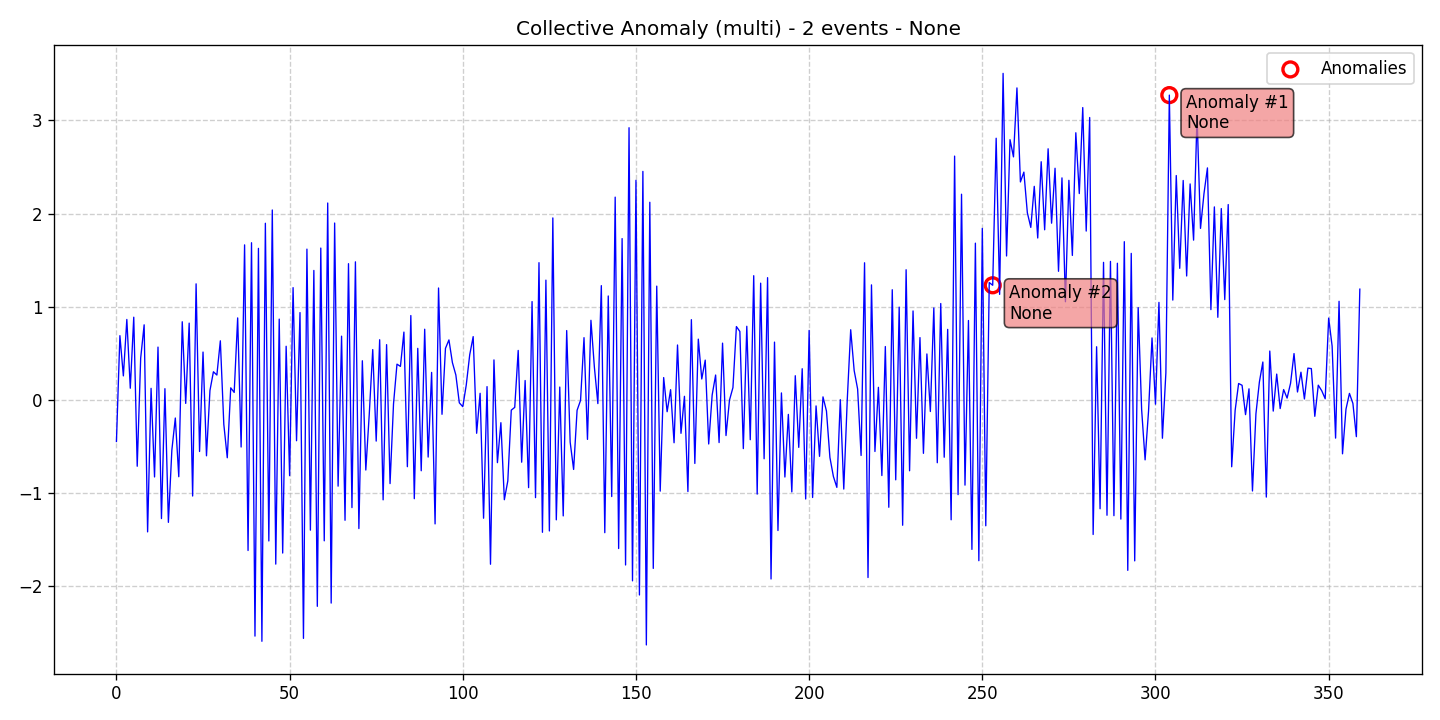

Data behind this chart, as committed beside it:
data, stationary, det_lin_up, det_lin_down, det_quad, det_cubic, det_exp, det_damped, stoc_trend, volatility, single_seas, multiple_seas, point_anom_single, point_anom_multi, collect_anom, context_anom, mean_shift, var_shift, trend_shift, date, is_break, is_anomaly, is_multi, location_beginning
-0.4508, 0, 0, 0, 0, 0, 0, 0, 0, 0, 0, 0, 0, 0, 1, 0, 0, 0, 0, 2020-01-01, 0, 0, 1, 0
0.6869, 0, 0, 0, 0, 0, 0, 0, 0, 0, 0, 0, 0, 0, 1, 0, 0, 0, 0, 2020-01-02, 0, 0, 1, 0
0.2543, 0, 0, 0, 0, 0, 0, 0, 0, 0, 0, 0, 0, 0, 1, 0, 0, 0, 0, 2020-01-03, 0, 0, 1, 0
0.8609, 0, 0, 0, 0, 0, 0, 0, 0, 0, 0, 0, 0, 0, 1, 0, 0, 0, 0, 2020-01-04, 0, 0, 1, 0
0.1216, 0, 0, 0, 0, 0, 0, 0, 0, 0, 0, 0, 0, 0, 1, 0, 0, 0, 0, 2020-01-05, 0, 0, 1, 0
0.8852, 0, 0, 0, 0, 0, 0, 0, 0, 0, 0, 0, 0, 0, 1, 0, 0, 0, 0, 2020-01-06, 0, 0, 1, 0
-0.7171, 0, 0, 0, 0, 0, 0, 0, 0, 0, 0, 0, 0, 0, 1, 0, 0, 0, 0, 2020-01-07, 0, 0, 1, 0
0.4458, 0, 0, 0, 0, 0, 0, 0, 0, 0, 0, 0, 0, 0, 1, 0, 0, 0, 0, 2020-01-08, 0, 0, 1, 0
0.8033, 0, 0, 0, 0, 0, 0, 0, 0, 0, 0, 0, 0, 0, 1, 0, 0, 0, 0, 2020-01-09, 0, 0, 1, 0
-1.423, 0, 0, 0, 0, 0, 0, 0, 0, 0, 0, 0, 0, 0, 1, 0, 0, 0, 0, 2020-01-10, 0, 0, 1, 0
0.1204, 0, 0, 0, 0, 0, 0, 0, 0, 0, 0, 0, 0, 0, 1, 0, 0, 0, 0, 2020-01-11, 0, 0, 1, 0
-0.8323, 0, 0, 0, 0, 0, 0, 0, 0, 0, 0, 0, 0, 0, 1, 0, 0, 0, 0, 2020-01-12, 0, 0, 1, 0
0.5638, 0, 0, 0, 0, 0, 0, 0, 0, 0, 0, 0, 0, 0, 1, 0, 0, 0, 0, 2020-01-13, 0, 0, 1, 0
-1.28, 0, 0, 0, 0, 0, 0, 0, 0, 0, 0, 0, 0, 0, 1, 0, 0, 0, 0, 2020-01-14, 0, 0, 1, 0
0.1167, 0, 0, 0, 0, 0, 0, 0, 0, 0, 0, 0, 0, 0, 1, 0, 0, 0, 0, 2020-01-15, 0, 0, 1, 0
-1.32, 0, 0, 0, 0, 0, 0, 0, 0, 0, 0, 0, 0, 0, 1, 0, 0, 0, 0, 2020-01-16, 0, 0, 1, 0
-0.5441, 0, 0, 0, 0, 0, 0, 0, 0, 0, 0, 0, 0, 0, 1, 0, 0, 0, 0, 2020-01-17, 0, 0, 1, 0
-0.1987, 0, 0, 0, 0, 0, 0, 0, 0, 0, 0, 0, 0, 0, 1, 0, 0, 0, 0, 2020-01-18, 0, 0, 1, 0
-0.8297, 0, 0, 0, 0, 0, 0, 0, 0, 0, 0, 0, 0, 0, 1, 0, 0, 0, 0, 2020-01-19, 0, 0, 1, 0
0.8362, 0, 0, 0, 0, 0, 0, 0, 0, 0, 0, 0, 0, 0, 1, 0, 0, 0, 0, 2020-01-20, 0, 0, 1, 0
-0.04153, 0, 0, 0, 0, 0, 0, 0, 0, 0, 0, 0, 0, 0, 1, 0, 0, 0, 0, 2020-01-21, 0, 0, 1, 0
0.8214, 0, 0, 0, 0, 0, 0, 0, 0, 0, 0, 0, 0, 0, 1, 0, 0, 0, 0, 2020-01-22, 0, 0, 1, 0
-1.037, 0, 0, 0, 0, 0, 0, 0, 0, 0, 0, 0, 0, 0, 1, 0, 0, 0, 0, 2020-01-23, 0, 0, 1, 0
1.244, 0, 0, 0, 0, 0, 0, 0, 0, 0, 0, 0, 0, 0, 1, 0, 0, 0, 0, 2020-01-24, 0, 0, 1, 0
-0.5586, 0, 0, 0, 0, 0, 0, 0, 0, 0, 0, 0, 0, 0, 1, 0, 0, 0, 0, 2020-01-25, 0, 0, 1, 0
0.5105, 0, 0, 0, 0, 0, 0, 0, 0, 0, 0, 0, 0, 0, 1, 0, 0, 0, 0, 2020-01-26, 0, 0, 1, 0
-0.605, 0, 0, 0, 0, 0, 0, 0, 0, 0, 0, 0, 0, 0, 1, 0, 0, 0, 0, 2020-01-27, 0, 0, 1, 0
0.097, 0, 0, 0, 0, 0, 0, 0, 0, 0, 0, 0, 0, 0, 1, 0, 0, 0, 0, 2020-01-28, 0, 0, 1, 0
0.2987, 0, 0, 0, 0, 0, 0, 0, 0, 0, 0, 0, 0, 0, 1, 0, 0, 0, 0, 2020-01-29, 0, 0, 1, 0
0.2632, 0, 0, 0, 0, 0, 0, 0, 0, 0, 0, 0, 0, 0, 1, 0, 0, 0, 0, 2020-01-30, 0, 0, 1, 0
0.6314, 0, 0, 0, 0, 0, 0, 0, 0, 0, 0, 0, 0, 0, 1, 0, 0, 0, 0, 2020-01-31, 0, 0, 1, 0
-0.2655, 0, 0, 0, 0, 0, 0, 0, 0, 0, 0, 0, 0, 0, 1, 0, 0, 0, 0, 2020-02-01, 0, 0, 1, 0
-0.626, 0, 0, 0, 0, 0, 0, 0, 0, 0, 0, 0, 0, 0, 1, 0, 0, 0, 0, 2020-02-02, 0, 0, 1, 0
0.1258, 0, 0, 0, 0, 0, 0, 0, 0, 0, 0, 0, 0, 0, 1, 0, 0, 0, 0, 2020-02-03, 0, 0, 1, 0
0.07635, 0, 0, 0, 0, 0, 0, 0, 0, 0, 0, 0, 0, 0, 1, 0, 0, 0, 0, 2020-02-04, 0, 0, 1, 0
0.8775, 0, 0, 0, 0, 0, 0, 0, 0, 0, 0, 0, 0, 0, 1, 0, 0, 0, 0, 2020-02-05, 0, 0, 1, 0
-0.5105, 0, 0, 0, 0, 0, 0, 0, 0, 0, 0, 0, 0, 0, 1, 0, 0, 0, 0, 2020-02-06, 0, 0, 1, 0
1.663, 0, 0, 0, 0, 0, 0, 0, 0, 0, 0, 0, 0, 0, 1, 0, 0, 0, 0, 2020-02-07, 0, 0, 1, 0
-1.623, 0, 0, 0, 0, 0, 0, 0, 0, 0, 0, 0, 0, 0, 1, 0, 0, 0, 0, 2020-02-08, 0, 0, 1, 0
1.686, 0, 0, 0, 0, 0, 0, 0, 0, 0, 0, 0, 0, 0, 1, 0, 0, 0, 0, 2020-02-09, 0, 0, 1, 0
-2.543, 0, 0, 0, 0, 0, 0, 0, 0, 0, 0, 0, 0, 0, 1, 0, 0, 0, 0, 2020-02-10, 0, 0, 1, 0
1.625, 0, 0, 0, 0, 0, 0, 0, 0, 0, 0, 0, 0, 0, 1, 0, 0, 0, 0, 2020-02-11, 0, 0, 1, 0
-2.599, 0, 0, 0, 0, 0, 0, 0, 0, 0, 0, 0, 0, 0, 1, 0, 0, 0, 0, 2020-02-12, 0, 0, 1, 0
1.895, 0, 0, 0, 0, 0, 0, 0, 0, 0, 0, 0, 0, 0, 1, 0, 0, 0, 0, 2020-02-13, 0, 0, 1, 0
-1.52, 0, 0, 0, 0, 0, 0, 0, 0, 0, 0, 0, 0, 0, 1, 0, 0, 0, 0, 2020-02-14, 0, 0, 1, 0
2.038, 0, 0, 0, 0, 0, 0, 0, 0, 0, 0, 0, 0, 0, 1, 0, 0, 0, 0, 2020-02-15, 0, 0, 1, 0
-1.769, 0, 0, 0, 0, 0, 0, 0, 0, 0, 0, 0, 0, 0, 1, 0, 0, 0, 0, 2020-02-16, 0, 0, 1, 0
0.8646, 0, 0, 0, 0, 0, 0, 0, 0, 0, 0, 0, 0, 0, 1, 0, 0, 0, 0, 2020-02-17, 0, 0, 1, 0
-1.65, 0, 0, 0, 0, 0, 0, 0, 0, 0, 0, 0, 0, 0, 1, 0, 0, 0, 0, 2020-02-18, 0, 0, 1, 0
0.5727, 0, 0, 0, 0, 0, 0, 0, 0, 0, 0, 0, 0, 0, 1, 0, 0, 0, 0, 2020-02-19, 0, 0, 1, 0
-0.8183, 0, 0, 0, 0, 0, 0, 0, 0, 0, 0, 0, 0, 0, 1, 0, 0, 0, 0, 2020-02-20, 0, 0, 1, 0
1.203, 0, 0, 0, 0, 0, 0, 0, 0, 0, 0, 0, 0, 0, 1, 0, 0, 0, 0, 2020-02-21, 0, 0, 1, 0
-0.4429, 0, 0, 0, 0, 0, 0, 0, 0, 0, 0, 0, 0, 0, 1, 0, 0, 0, 0, 2020-02-22, 0, 0, 1, 0
0.9348, 0, 0, 0, 0, 0, 0, 0, 0, 0, 0, 0, 0, 0, 1, 0, 0, 0, 0, 2020-02-23, 0, 0, 1, 0
-2.568, 0, 0, 0, 0, 0, 0, 0, 0, 0, 0, 0, 0, 0, 1, 0, 0, 0, 0, 2020-02-24, 0, 0, 1, 0
1.617, 0, 0, 0, 0, 0, 0, 0, 0, 0, 0, 0, 0, 0, 1, 0, 0, 0, 0, 2020-02-25, 0, 0, 1, 0
-1.404, 0, 0, 0, 0, 0, 0, 0, 0, 0, 0, 0, 0, 0, 1, 0, 0, 0, 0, 2020-02-26, 0, 0, 1, 0
1.388, 0, 0, 0, 0, 0, 0, 0, 0, 0, 0, 0, 0, 0, 1, 0, 0, 0, 0, 2020-02-27, 0, 0, 1, 0
-2.223, 0, 0, 0, 0, 0, 0, 0, 0, 0, 0, 0, 0, 0, 1, 0, 0, 0, 0, 2020-02-28, 0, 0, 1, 0
1.628, 0, 0, 0, 0, 0, 0, 0, 0, 0, 0, 0, 0, 0, 1, 0, 0, 0, 0, 2020-02-29, 0, 0, 1, 0
... 300 more rows
